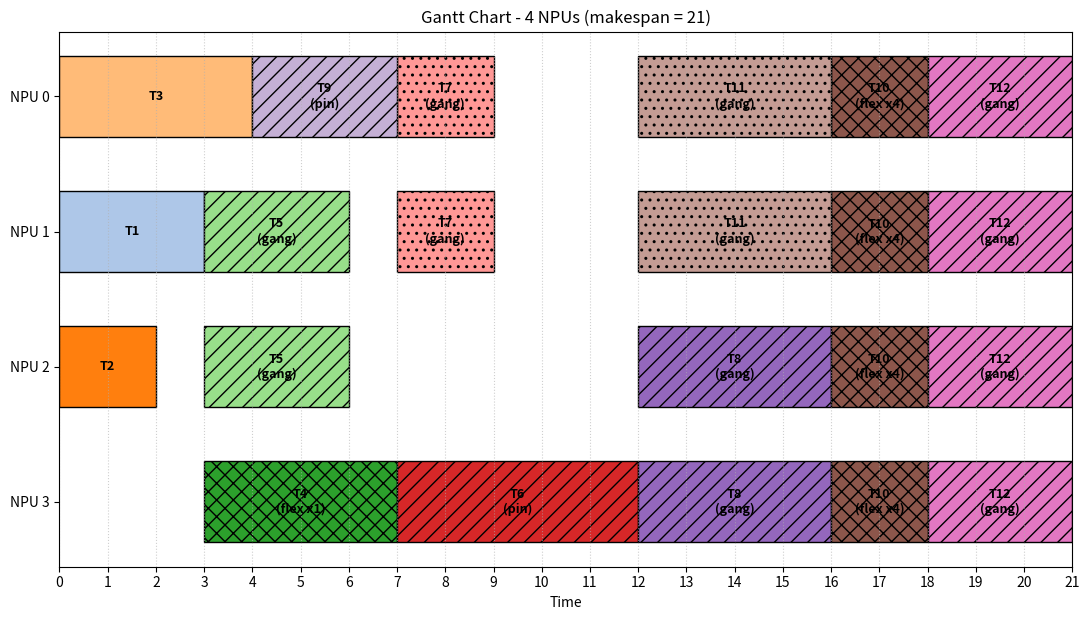

Python code for this plot:
"""
Multi-NPU task scheduler simulation with a Gantt chart.

Overview
--------
Tasks have an id, a duration and a list of dependencies (ids of tasks that
must finish before this one may start). The scheduler simulates N identical
NPUs using an event-driven list-scheduling algorithm:

  1. A task becomes "ready" once all of its dependencies have finished.
  2. Whenever NPUs are idle, ready tasks are dispatched in priority order.
  3. Priority = critical-path length (the longest chain of work from the task
     to the end of the graph, including the task itself). Tasks on a longer
     chain run first so the critical path is not delayed. Ties are broken by
     the smaller task id.

NPU requirements per task
-------------------------
    pin=None      No constraint; the task runs on any single idle NPU.
    pin=2         The task may only run on NPU 2.
    pin=[0, 1]    The task needs NPU 0 AND NPU 1 at the same time
                  (gang scheduling). It starts only when every listed NPU is
                  idle, and all of them are released together at the end.
    need=N        The task needs any N NPUs at the same time. The scheduler
                  chooses which ones. Only valid when pin is None.
    flex=True     Flexible ("moldable") task: when it starts, it takes as many
                  idle NPUs as are available right now (bounded by min_npus
                  and max_npus). In this mode `duration` means TOTAL WORK, and
                  the run time on k NPUs is ceil(duration / k), i.e. an ideal
                  linear speed-up is assumed. Cannot be combined with
                  pin or need > 1.

Usage
-----
    pip install matplotlib
    python task_scheduler.py
"""
from dataclasses import dataclass, field
import heapq
import sys


@dataclass
class Task:
    # ----- Inputs provided by the user -----
    id: int                      # Unique task id
    duration: int                # Run time (or total work if flex=True)
    deps: list = field(default_factory=list)  # Ids of prerequisite tasks
    pin: object = None           # None / int / list[int]: required NPU(s)
    need: int = None             # Number of NPUs required (any NPUs)
                                 #   default: len(pin) if pinned, else 1
    flex: bool = False           # Take as many idle NPUs as possible
    min_npus: int = 1            # flex only: minimum NPUs needed to start
    max_npus: int = None         # flex only: upper bound (None = unlimited)

    # ----- Outputs filled in by schedule() -----
    start: int = None            # Start time
    end: int = None              # Finish time
    npus: list = None            # NPUs actually used (list of NPU indices)

    def __post_init__(self):
        """Validate and normalise the NPU-related fields."""
        # --- Flexible task: validate its own parameters and finish early ---
        if self.flex:
            # flex decides its NPU count at run time, so a fixed NPU
            # requirement would be contradictory.
            if self.pin is not None or self.need not in (None, 1):
                raise ValueError(f"Task {self.id}: flex cannot be combined "
                                 f"with pin / need")
            if self.min_npus < 1:
                raise ValueError(f"Task {self.id}: min_npus must be >= 1")
            if self.max_npus is not None and self.max_npus < self.min_npus:
                raise ValueError(f"Task {self.id}: max_npus < min_npus")
            # The scheduler checks `need` against the NPU count, so use the
            # minimum the task requires in order to start.
            self.need = self.min_npus
            return

        # --- Pinned task: normalise pin into a sorted list of unique NPUs ---
        if self.pin is not None:
            pins = [self.pin] if isinstance(self.pin, int) else list(self.pin)
            if not pins:
                raise ValueError(f"Task {self.id}: pin is empty")
            if len(set(pins)) != len(pins):
                raise ValueError(f"Task {self.id}: duplicate NPU in pin {pins}")
            self.pin = sorted(pins)
            # If need was also given it must agree with the pin list.
            if self.need is not None and self.need != len(pins):
                raise ValueError(
                    f"Task {self.id}: need={self.need} conflicts with pin={pins}")
            self.need = len(pins)
        # --- Unpinned task: need defaults to a single NPU ---
        else:
            if self.need is None:
                self.need = 1
            if self.need < 1:
                raise ValueError(f"Task {self.id}: need must be >= 1")


def critical_path_lengths(tasks):
    """
    Return {task_id: length of the longest path from that task to the end}.

    The length includes the task's own duration. It is used as the scheduling
    priority: a larger value means more work depends on this task finishing.
    """
    # Build the reverse graph: task -> tasks that depend on it.
    children = {t.id: [] for t in tasks.values()}
    for t in tasks.values():
        for d in t.deps:
            children[d].append(t.id)

    memo = {}  # Cache so each task is computed only once

    def cp(tid):
        if tid not in memo:
            # Own duration + the longest chain among the dependents
            # (0 if the task has no dependents).
            memo[tid] = tasks[tid].duration + max(
                (cp(c) for c in children[tid]), default=0
            )
        return memo[tid]

    sys.setrecursionlimit(10000)  # Allow deep dependency chains
    return {tid: cp(tid) for tid in tasks}


def check_graph(tasks):
    """
    Validate the dependency graph.

    Raises ValueError if a task depends on an unknown id, or if the graph
    contains a cycle (a cycle would make some tasks impossible to run).
    """
    # Every dependency must refer to an existing task.
    for t in tasks.values():
        for d in t.deps:
            if d not in tasks:
                raise ValueError(f"Task {t.id} depends on unknown task {d}")

    # Cycle detection with Kahn's algorithm (topological sort): repeatedly
    # remove tasks with no unmet dependencies. If some tasks can never be
    # removed, they are part of (or blocked by) a cycle.
    indeg = {tid: len(t.deps) for tid, t in tasks.items()}
    children = {tid: [] for tid in tasks}
    for t in tasks.values():
        for d in t.deps:
            children[d].append(t.id)
    q = [tid for tid, n in indeg.items() if n == 0]
    seen = 0
    while q:
        u = q.pop()
        seen += 1
        for v in children[u]:
            indeg[v] -= 1
            if indeg[v] == 0:
                q.append(v)
    if seen != len(tasks):
        raise ValueError("Dependency graph has a cycle")


def schedule(task_list, num_npus=4):
    """
    Simulate the schedule and fill in start / end / npus for every task.

    The simulation jumps from one "task finished" event to the next instead of
    stepping through every time unit.
    """
    tasks = {t.id: t for t in task_list}
    check_graph(tasks)

    # Validate NPU requirements against the machine size.
    for t in task_list:
        if t.pin is not None and not all(0 <= c < num_npus for c in t.pin):
            raise ValueError(f"Task {t.id} pinned to invalid NPU {t.pin}")
        if t.need > num_npus:
            raise ValueError(
                f"Task {t.id} needs {t.need} NPUs but only {num_npus} exist")

    prio = critical_path_lengths(tasks)

    # remaining_deps[tid] = dependencies that have not finished yet.
    remaining_deps = {tid: set(t.deps) for tid, t in tasks.items()}
    # children[tid] = tasks that depend on tid (used to unlock them later).
    children = {tid: [] for tid in tasks}
    for t in tasks.values():
        for d in t.deps:
            children[d].append(t.id)

    # Ready queue: a min-heap of (-priority, id). Negating the priority makes
    # the task with the longest critical path pop first; ties go to lower id.
    ready = [(-prio[tid], tid) for tid, deps in remaining_deps.items() if not deps]
    heapq.heapify(ready)

    free_npus = list(range(num_npus))   # Currently idle NPUs
    running = []                        # Min-heap of (end_time, task_id, npus)
    time, done = 0, 0                   # Simulation clock, finished-task count

    while done < len(tasks):
        # ---------------------------------------------------------------
        # Step 1: dispatch ready tasks to idle NPUs, highest priority first.
        # A task whose NPU requirement cannot be met right now is "deferred"
        # (skipped for this round) so it does not block lower-priority tasks
        # that could run on the remaining NPUs.
        # ---------------------------------------------------------------
        deferred = []
        while ready and free_npus:
            item = heapq.heappop(ready)
            t = tasks[item[1]]
            runtime = t.duration        # Overridden below for flex tasks

            if t.pin is None:
                # Task may use any NPUs: it only needs enough idle ones.
                if len(free_npus) < t.need:
                    deferred.append(item)   # Not enough idle NPUs; wait
                    continue

                # Prefer NPUs that no other waiting pinned task is asking
                # for, so unconstrained tasks do not steal them.
                wanted = {c for _, i in ready + deferred
                          if tasks[i].pin for c in tasks[i].pin}
                choices = ([c for c in free_npus if c not in wanted] +
                           [c for c in free_npus if c in wanted])

                # How many NPUs to take: exactly `need`, except flex tasks
                # which take every idle NPU (up to max_npus).
                k = t.need
                if t.flex:
                    k = len(free_npus)
                    if t.max_npus is not None:
                        k = min(k, t.max_npus)
                npus = sorted(choices[:k])

                # Flex tasks run faster with more NPUs (ideal linear
                # speed-up): run time = ceil(total work / number of NPUs).
                if t.flex:
                    runtime = -(-t.duration // len(npus))
            elif all(c in free_npus for c in t.pin):
                # Pinned task: every required NPU must be idle at once.
                npus = list(t.pin)
            else:
                deferred.append(item)       # A required NPU is busy; wait
                continue

            # Commit the assignment: occupy the NPUs and record the times.
            for c in npus:
                free_npus.remove(c)
            t.start, t.end, t.npus = time, time + runtime, npus
            heapq.heappush(running, (t.end, item[1], npus))

        # Put the skipped tasks back so they are retried at the next event.
        for item in deferred:
            heapq.heappush(ready, item)

        # ---------------------------------------------------------------
        # Step 2: advance the clock to the next completion event.
        # (running is never empty here: if nothing runs, all NPUs are idle,
        # so every ready task can be dispatched in Step 1.)
        # ---------------------------------------------------------------
        time = running[0][0]

        # Finish every task that ends at this instant: free its NPUs and
        # unlock dependents whose prerequisites are now all complete.
        while running and running[0][0] == time:
            _, tid, npus = heapq.heappop(running)
            free_npus.extend(npus)
            free_npus.sort()
            done += 1
            for c in children[tid]:
                remaining_deps[c].discard(tid)
                if not remaining_deps[c]:
                    heapq.heappush(ready, (-prio[c], c))

    return task_list


def print_report(task_list, num_npus):
    """Print a per-task schedule table plus makespan and NPU utilization."""
    # Makespan = time at which the last task finishes.
    makespan = max(t.end for t in task_list)
    # Total busy NPU-time: tasks that hold several NPUs count once per NPU.
    busy = sum((t.end - t.start) * len(t.npus) for t in task_list)

    # Format a list of NPUs as "0,1,2" (or "-" for None).
    fmt = lambda xs: "-" if xs is None else ",".join(map(str, xs))

    print(f"{'Task':>4} {'NPU':>7} {'Pin':>7} {'Work':>4} {'Start':>5} "
          f"{'End':>4} {'Run':>3}  Deps")
    for t in sorted(task_list, key=lambda x: (x.start, x.npus)):
        pin = "flex" if t.flex else fmt(t.pin)
        # Work = nominal duration/work; Run = actual elapsed time.
        print(f"{t.id:>4} {fmt(t.npus):>7} {pin:>7} {t.duration:>4} "
              f"{t.start:>5} {t.end:>4} {t.end - t.start:>3}  {t.deps}")

    print(f"\nMakespan: {makespan}")
    # Utilization = busy NPU-time / total available NPU-time.
    print(f"Utilization: {busy / (makespan * num_npus):.1%}")


def plot_gantt(task_list, num_npus, filename="gantt.png", show=False):
    """
    Draw a Gantt chart: one row per NPU, one bar per task.

    Hatch patterns: pinned = "//", need > 1 = "..", flex = "xx".
    A task holding several NPUs is drawn once on each of its NPU rows.
    """
    import matplotlib
    if not show:
        matplotlib.use("Agg")   # Headless backend: render to file only
    import matplotlib.pyplot as plt

    cmap = plt.get_cmap("tab20")    # Colour is chosen by task id
    fig, ax = plt.subplots(figsize=(11, 1.2 * num_npus + 1.5))

    for t in task_list:
        for npu in t.npus:
            # Bar width is the actual elapsed time (matters for flex tasks).
            ax.barh(npu, t.end - t.start, left=t.start, height=0.6,
                    color=cmap(t.id % 20), edgecolor="black",
                    hatch=("xx" if t.flex else "//" if t.pin is not None
                           else ".." if t.need > 1 else None))

            # Bar label: task id plus a tag describing how it was scheduled.
            label = f"T{t.id}"
            if t.flex:
                label += f"\n(flex x{len(t.npus)})"
            elif len(t.npus) > 1:
                label += "\n(gang)"
            elif t.pin is not None:
                label += "\n(pin)"
            ax.text((t.start + t.end) / 2, npu, label,
                    ha="center", va="center", fontsize=9, fontweight="bold")

    makespan = max(t.end for t in task_list)
    ax.set_yticks(range(num_npus))
    ax.set_yticklabels([f"NPU {i}" for i in range(num_npus)])
    ax.invert_yaxis()                   # NPU 0 at the top
    ax.set_xlim(0, makespan)
    # Keep the number of x ticks readable for long schedules.
    ax.set_xticks(range(0, makespan + 1, max(1, makespan // 20)))
    ax.set_xlabel("Time")
    ax.set_title(f"Gantt Chart - {num_npus} NPUs (makespan = {makespan})")
    ax.grid(axis="x", linestyle=":", alpha=0.6)
    fig.tight_layout()
    fig.savefig(filename, dpi=150)
    print(f"Gantt chart saved to {filename}")
    if show:
        plt.show()


if __name__ == "__main__":
    NUM_NPUS = 4

    # Task(id, duration, deps, pin=None / one NPU / list of NPUs,
    #      need=any N NPUs, flex=True [, min_npus, max_npus])
    # Gantt chart hatching: pin "//", need>1 "..", flex "xx".
    tasks = [
        Task(1, 3),                                  # Plain task, any NPU
        Task(2, 2),
        Task(3, 4),
        Task(4, 4, [1], flex=True, max_npus=2),      # Flex: up to 2 NPUs
        Task(5, 3, [1, 2], pin=[1, 2]),              # Needs NPU 1 and 2 together
        Task(6, 5, [3], pin=3),                      # Only runs on NPU 3
        Task(7, 2, [4, 5], need=2),                  # Any 2 NPUs together
        Task(8, 4, [5, 6], pin=[2, 3]),              # Needs NPU 2 and 3 together
        Task(9, 3, [2], pin=0),                      # Only runs on NPU 0
        Task(10, 6, [7, 8, 9], flex=True),           # Flex: all idle NPUs
        Task(11, 4, [6], need=2),                    # Any 2 NPUs together
        Task(12, 3, [10, 11], pin=[0, 1, 2, 3]),     # All 4 NPUs together
    ]

    schedule(tasks, NUM_NPUS)
    print_report(tasks, NUM_NPUS)
    plot_gantt(tasks, NUM_NPUS, "gantt.png")
